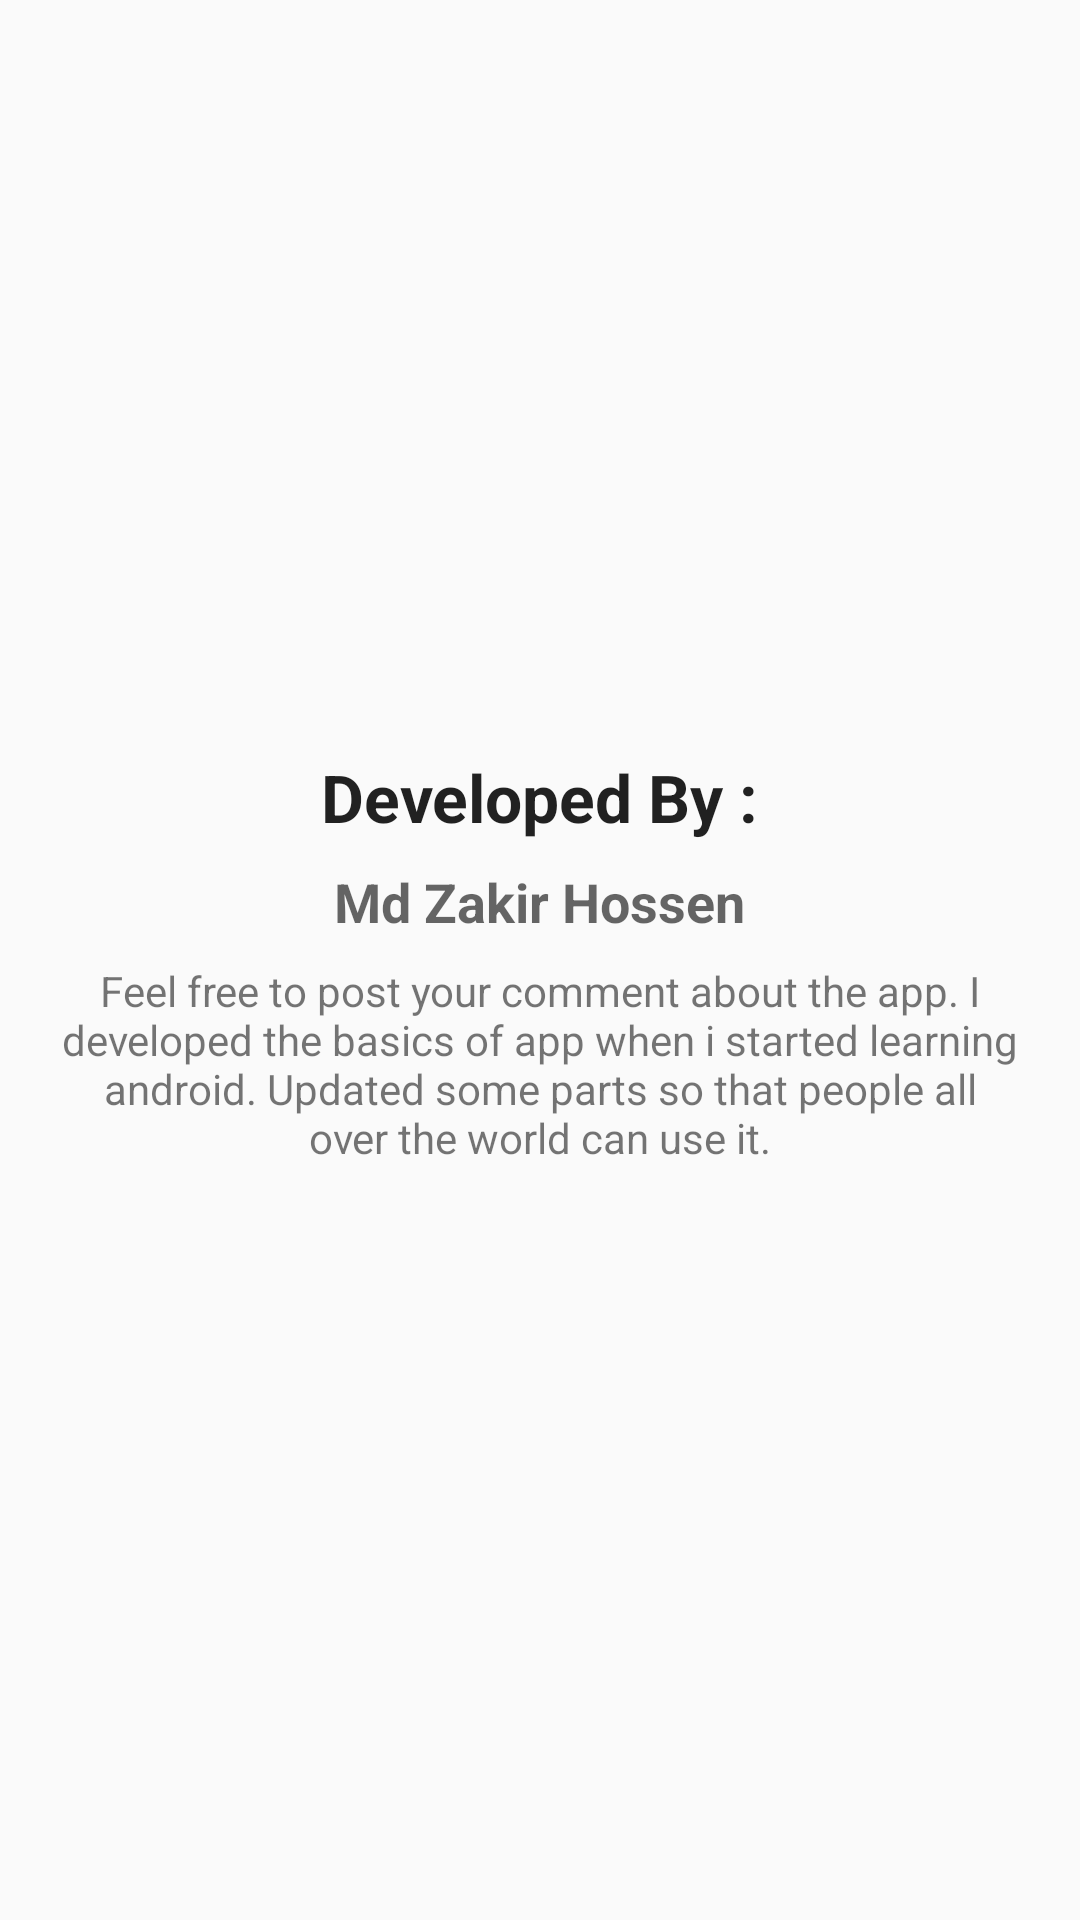

This screen was rendered from an Android layout file. Write that file and the resources it references.
<!-- AndroidManifest.xml: application theme AppTheme -->
<!-- res/layout/about_fragment.xml -->
<?xml version="1.0" encoding="utf-8"?>
<LinearLayout xmlns:android="http://schemas.android.com/apk/res/android"
    android:orientation="vertical" android:layout_width="match_parent"
    android:layout_height="match_parent"
    android:gravity="center_vertical"
    android:padding="20dp">

    <TextView
        android:layout_width="wrap_content"
        android:layout_height="wrap_content"
        android:textAppearance="?android:attr/textAppearanceLarge"
        android:text="Developed By :"
        android:id="@+id/textView"
        android:layout_gravity="center_horizontal"
        android:layout_marginBottom="8dp"
        android:textStyle="bold" />

    <TextView
        android:layout_width="wrap_content"
        android:layout_height="wrap_content"
        android:textAppearance="?android:attr/textAppearanceMedium"
        android:text="Md Zakir Hossen"
        android:id="@+id/textView2"
        android:layout_gravity="center_horizontal"
        android:layout_marginBottom="8dp"
        android:textStyle="bold" />

    <TextView
        android:layout_width="wrap_content"
        android:layout_height="wrap_content"
        android:textAppearance="?android:attr/textAppearanceSmall"
        android:text="Feel free to post your comment about the app. I developed the basics of app when i started learning android. Updated some parts so that people all over the world can use it."
        android:id="@+id/textView3"
        android:layout_gravity="center_horizontal"
        android:gravity="center" />
</LinearLayout>
<!-- resources referenced by this layout -->
<resources>
  <style name="AppTheme" parent="Theme.AppCompat.Light">
          
          <item name="android:buttonStyle">@style/AppTheme.Button</item>
          <item name="android:editTextStyle">@style/AppTheme.EditText</item>
      </style>
  <style name="AppTheme.Button" parent="android:Widget.Holo.Light.Button">
          <item name="android:layout_width">wrap_content</item>
          <item name="android:layout_height">match_parent</item>
          <item name="android:layout_weight">1</item>
          <item name="android:layout_marginRight">8dp</item>
          <item name="android:textColor">#ffffff</item>
          <item name="android:background">@drawable/button</item>
  
      </style>
  <style name="AppTheme.EditText" parent="android:Widget.Holo.Light.EditText">
          <item name="android:paddingBottom">8dp</item>
          <item name="android:layout_height">match_parent</item>
          <item name="android:layout_width">60dp</item>
          <item name="android:ems">10</item>
          <item name="android:enabled">false</item>
          <item name="android:inputType">numberDecimal</item>
          <item name="android:layout_marginBottom">-8dp</item>
          <item name="android:textSize">18dp</item>
          <item name="android:textColor">#ff5c5c5c</item>
          <item name="android:maxLength">4</item>
      </style>
  <!-- drawable button (drawable) -->
  <?xml version="1.0" encoding="utf-8"?>
  <selector xmlns:android="http://schemas.android.com/apk/res/android">
      <item android:drawable="@color/button_pressed" android:state_pressed="true"/>
      <item  android:drawable="@color/button_focused" android:state_focused="true"/>
      <item android:drawable="@color/button_normal"/>
  </selector>
  <color name="button_pressed">#ff969799</color>
  <color name="button_focused">#ff979797</color>
  <color name="button_normal">#ff535353</color>
</resources>
